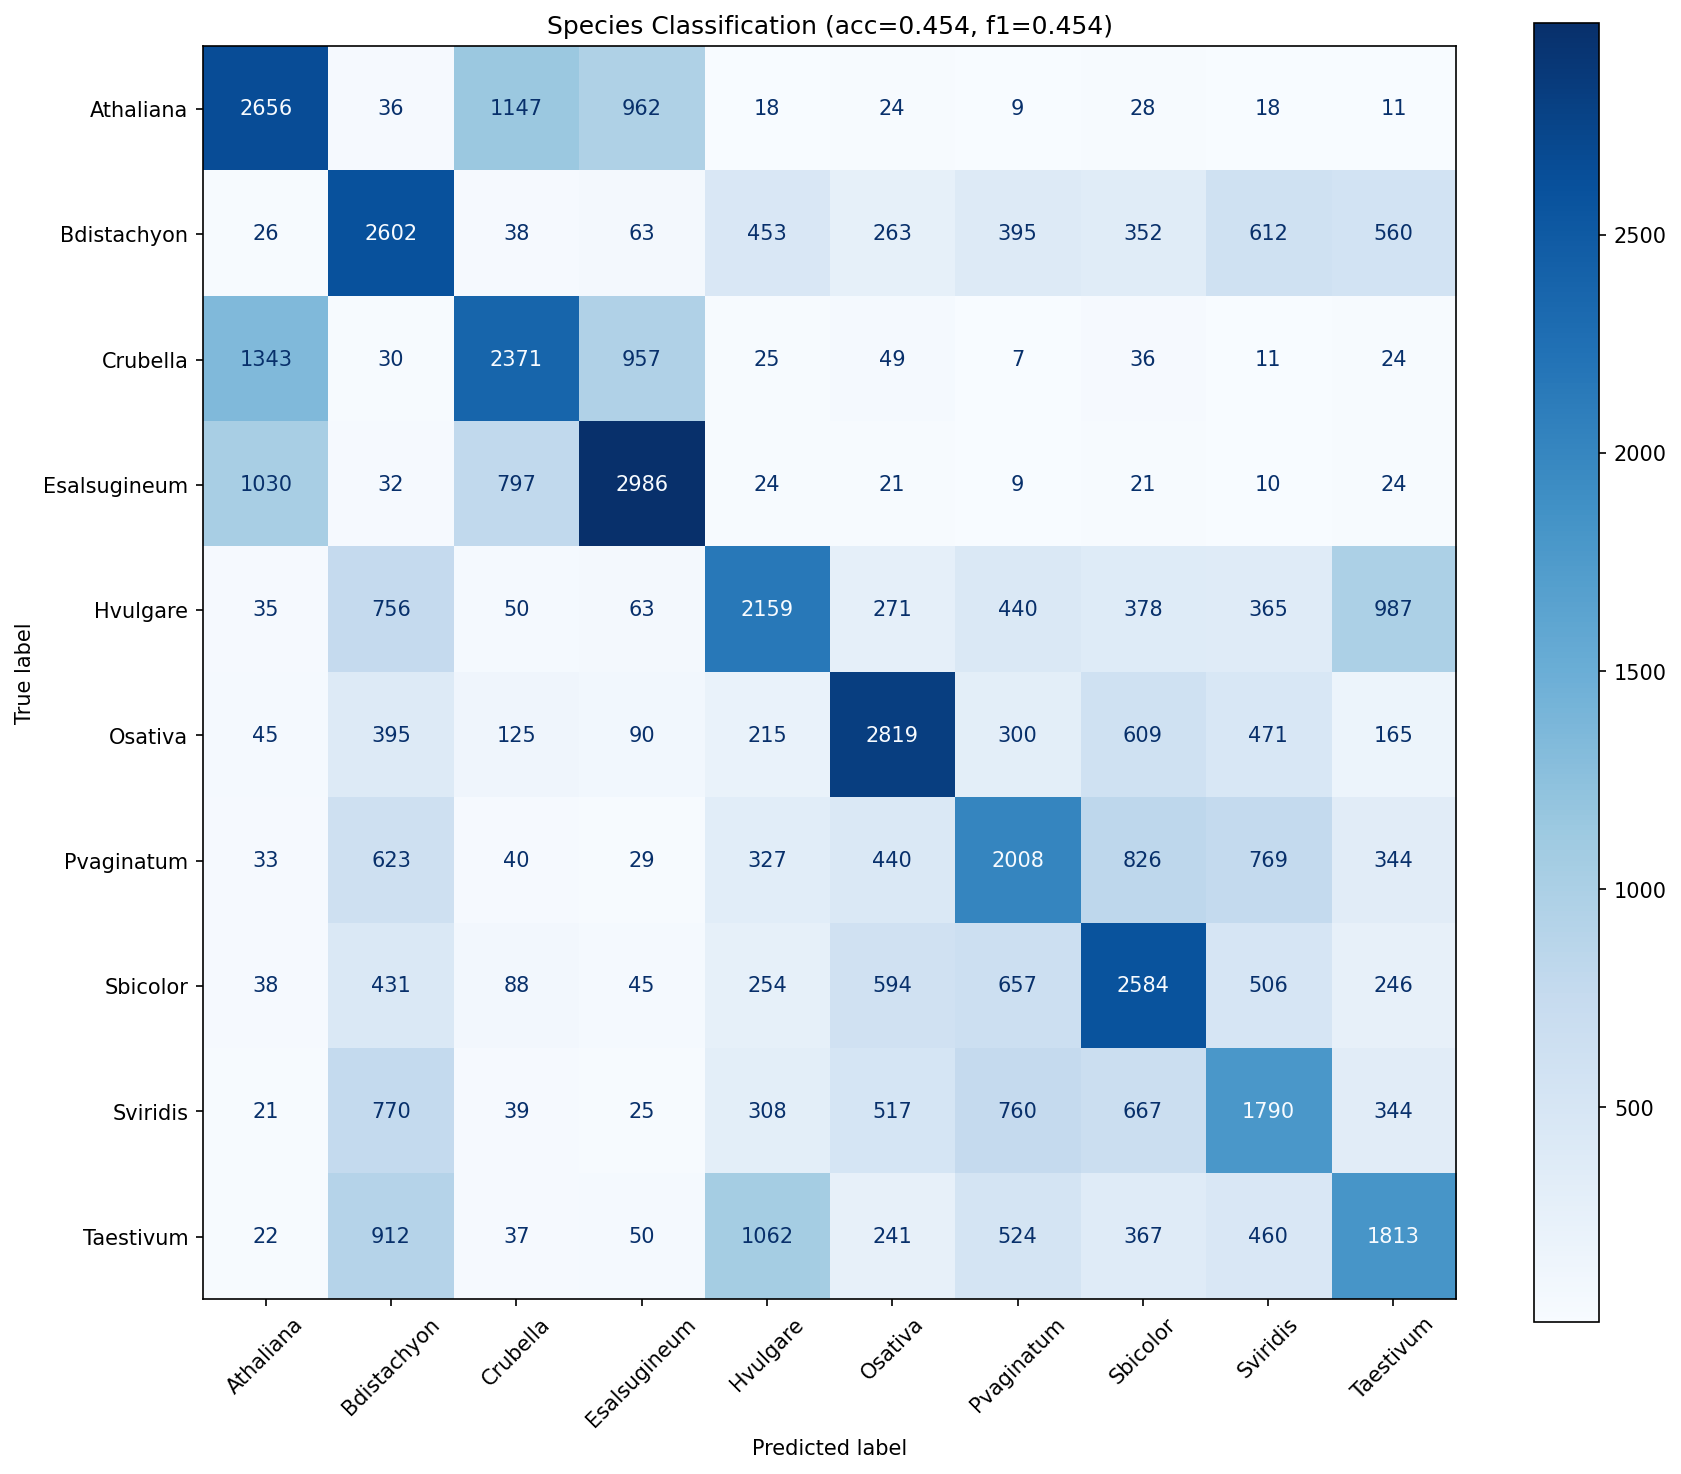

The table this chart was drawn from, first rows:
true_label, Athaliana, Bdistachyon, Crubella, Esalsugineum, Hvulgare, Osativa, Pvaginatum, Sbicolor, Sviridis, Taestivum
Athaliana, 2656, 36, 1147, 962, 18, 24, 9, 28, 18, 11
Bdistachyon, 26, 2602, 38, 63, 453, 263, 395, 352, 612, 560
Crubella, 1343, 30, 2371, 957, 25, 49, 7, 36, 11, 24
Esalsugineum, 1030, 32, 797, 2986, 24, 21, 9, 21, 10, 24
Hvulgare, 35, 756, 50, 63, 2159, 271, 440, 378, 365, 987
Osativa, 45, 395, 125, 90, 215, 2819, 300, 609, 471, 165
Pvaginatum, 33, 623, 40, 29, 327, 440, 2008, 826, 769, 344
Sbicolor, 38, 431, 88, 45, 254, 594, 657, 2584, 506, 246
Sviridis, 21, 770, 39, 25, 308, 517, 760, 667, 1790, 344
Taestivum, 22, 912, 37, 50, 1062, 241, 524, 367, 460, 1813
